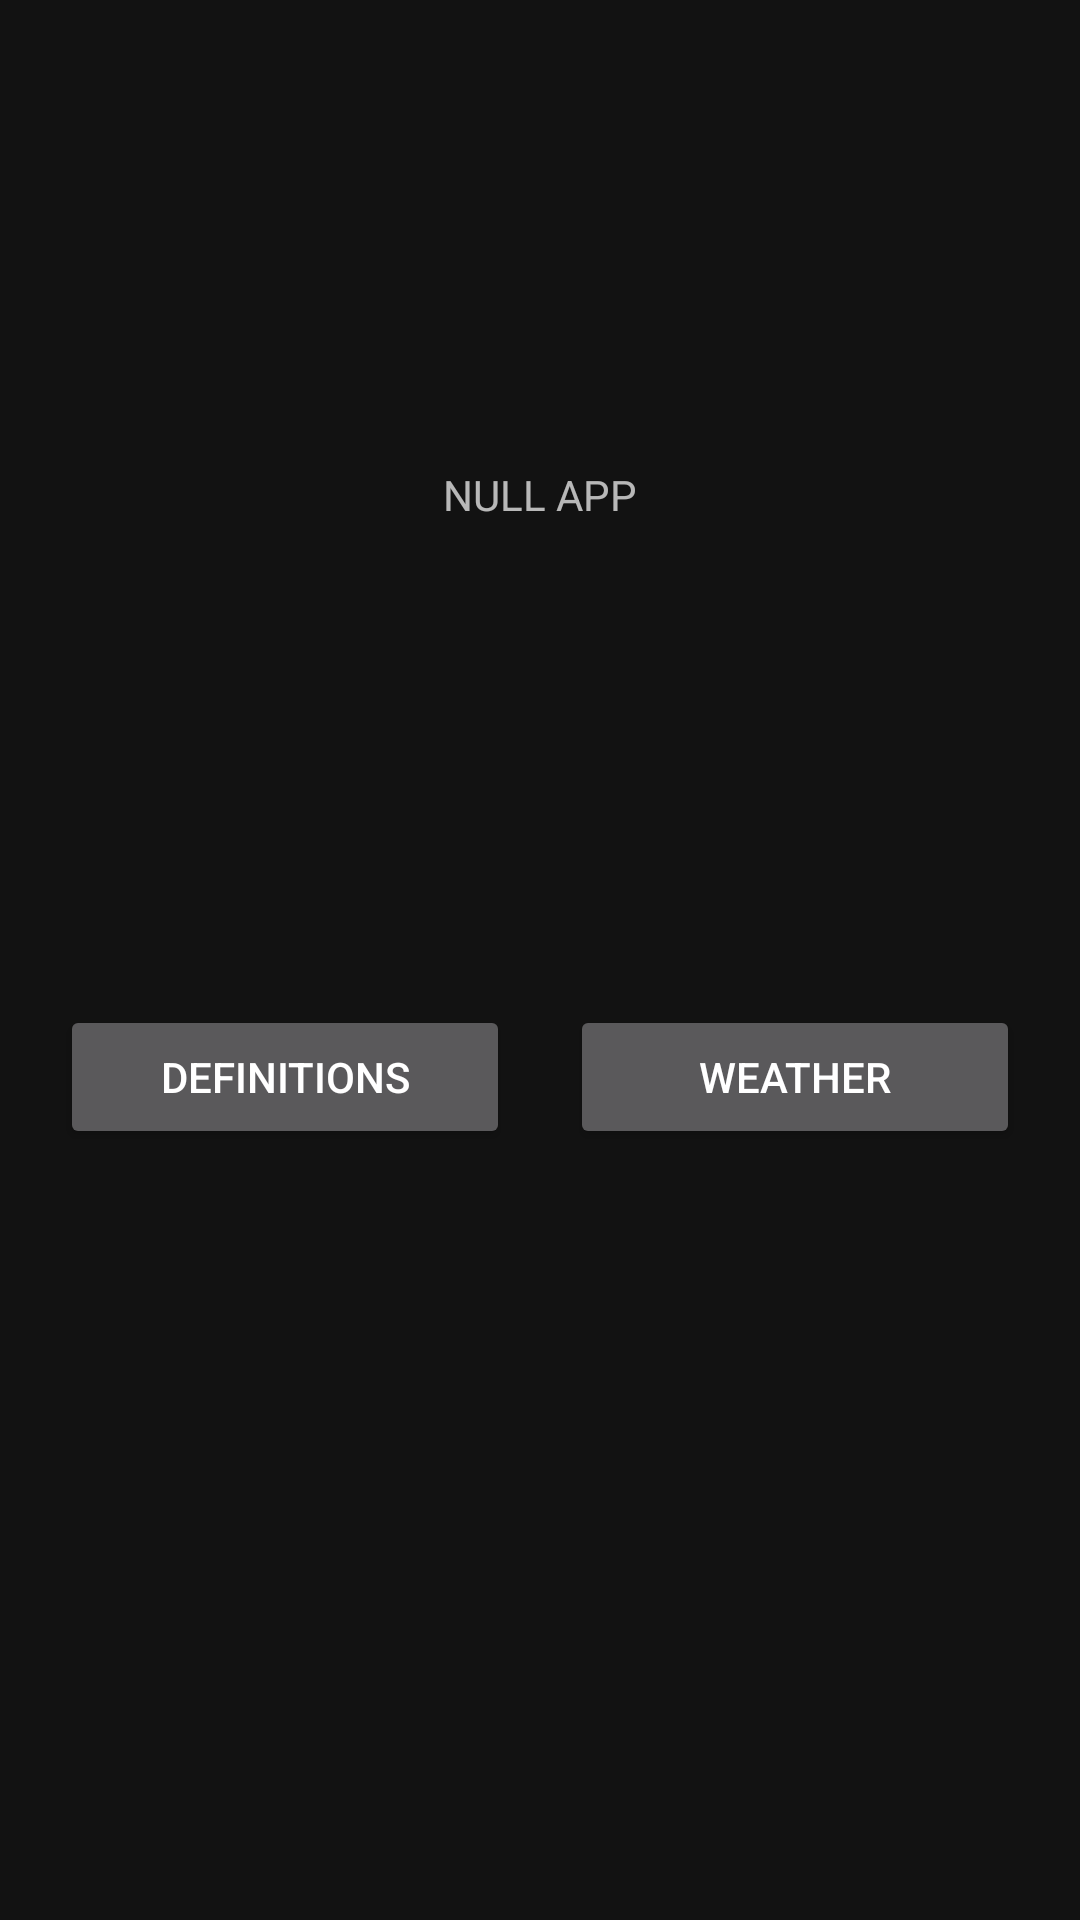

Here is an Android app screen rendered from its layout file. Give the layout XML and the strings, colors and styles it references.
<!-- AndroidManifest.xml: application theme Theme.Null -->
<!-- res/layout/activity_main.xml -->
<?xml version="1.0" encoding="utf-8"?>
<androidx.constraintlayout.widget.ConstraintLayout xmlns:android="http://schemas.android.com/apk/res/android"
    xmlns:app="http://schemas.android.com/apk/res-auto"
    xmlns:tools="http://schemas.android.com/tools"
    android:layout_width="match_parent"
    android:layout_height="match_parent"
    tools:context=".MainActivity">

    <TextView
        android:id="@+id/textView"
        android:layout_width="wrap_content"
        android:layout_height="wrap_content"
        android:text="NULL APP"
        app:layout_constraintBottom_toBottomOf="parent"
        app:layout_constraintEnd_toEndOf="parent"
        app:layout_constraintStart_toStartOf="parent"
        app:layout_constraintTop_toTopOf="parent"
        app:layout_constraintVertical_bias="0.25" />

    <Button
        android:id="@+id/definitionButton"
        android:layout_width="150dp"
        android:layout_height="wrap_content"
        android:layout_marginTop="75dp"
        android:text="@string/definitions"
        app:layout_constraintBottom_toBottomOf="parent"
        app:layout_constraintEnd_toStartOf="@+id/weatherButton"
        app:layout_constraintHorizontal_bias="0.5"
        app:layout_constraintStart_toStartOf="parent"
        app:layout_constraintTop_toBottomOf="@+id/textView"
        app:layout_constraintVertical_bias="0.25" />

    <Button
        android:id="@+id/weatherButton"
        android:layout_width="150dp"
        android:layout_height="wrap_content"
        android:layout_marginTop="75dp"
        android:text="@string/weather"
        app:layout_constraintBottom_toBottomOf="parent"
        app:layout_constraintEnd_toEndOf="parent"
        app:layout_constraintHorizontal_bias="0.5"
        app:layout_constraintStart_toEndOf="@+id/definitionButton"
        app:layout_constraintTop_toBottomOf="@+id/textView"
        app:layout_constraintVertical_bias="0.25" />

</androidx.constraintlayout.widget.ConstraintLayout>
<!-- resources referenced by this layout -->
<resources>
  <string name="definitions">Definitions</string>
  <string name="weather">Weather</string>
  <style name="Theme.Null" parent="Theme.MaterialComponents.NoActionBar">
          
          <item name="colorPrimary">@color/midBlue</item>
          <item name="colorPrimaryVariant">@color/midBlue</item>
          <item name="colorOnPrimary">@color/white</item>
          
          <item name="colorSecondary">@color/teal_200</item>
          <item name="colorSecondaryVariant">@color/teal_700</item>
          <item name="colorOnSecondary">@color/black</item>
          
          <item name="android:statusBarColor" tools:targetApi="l">?attr/colorPrimaryVariant</item>
          
      </style>
  <color name="midBlue">#191970</color>
  <color name="white">#FFFFFFFF</color>
  <color name="teal_200">#FF03DAC5</color>
  <color name="teal_700">#FF018786</color>
  <color name="black">#FF000000</color>
</resources>
